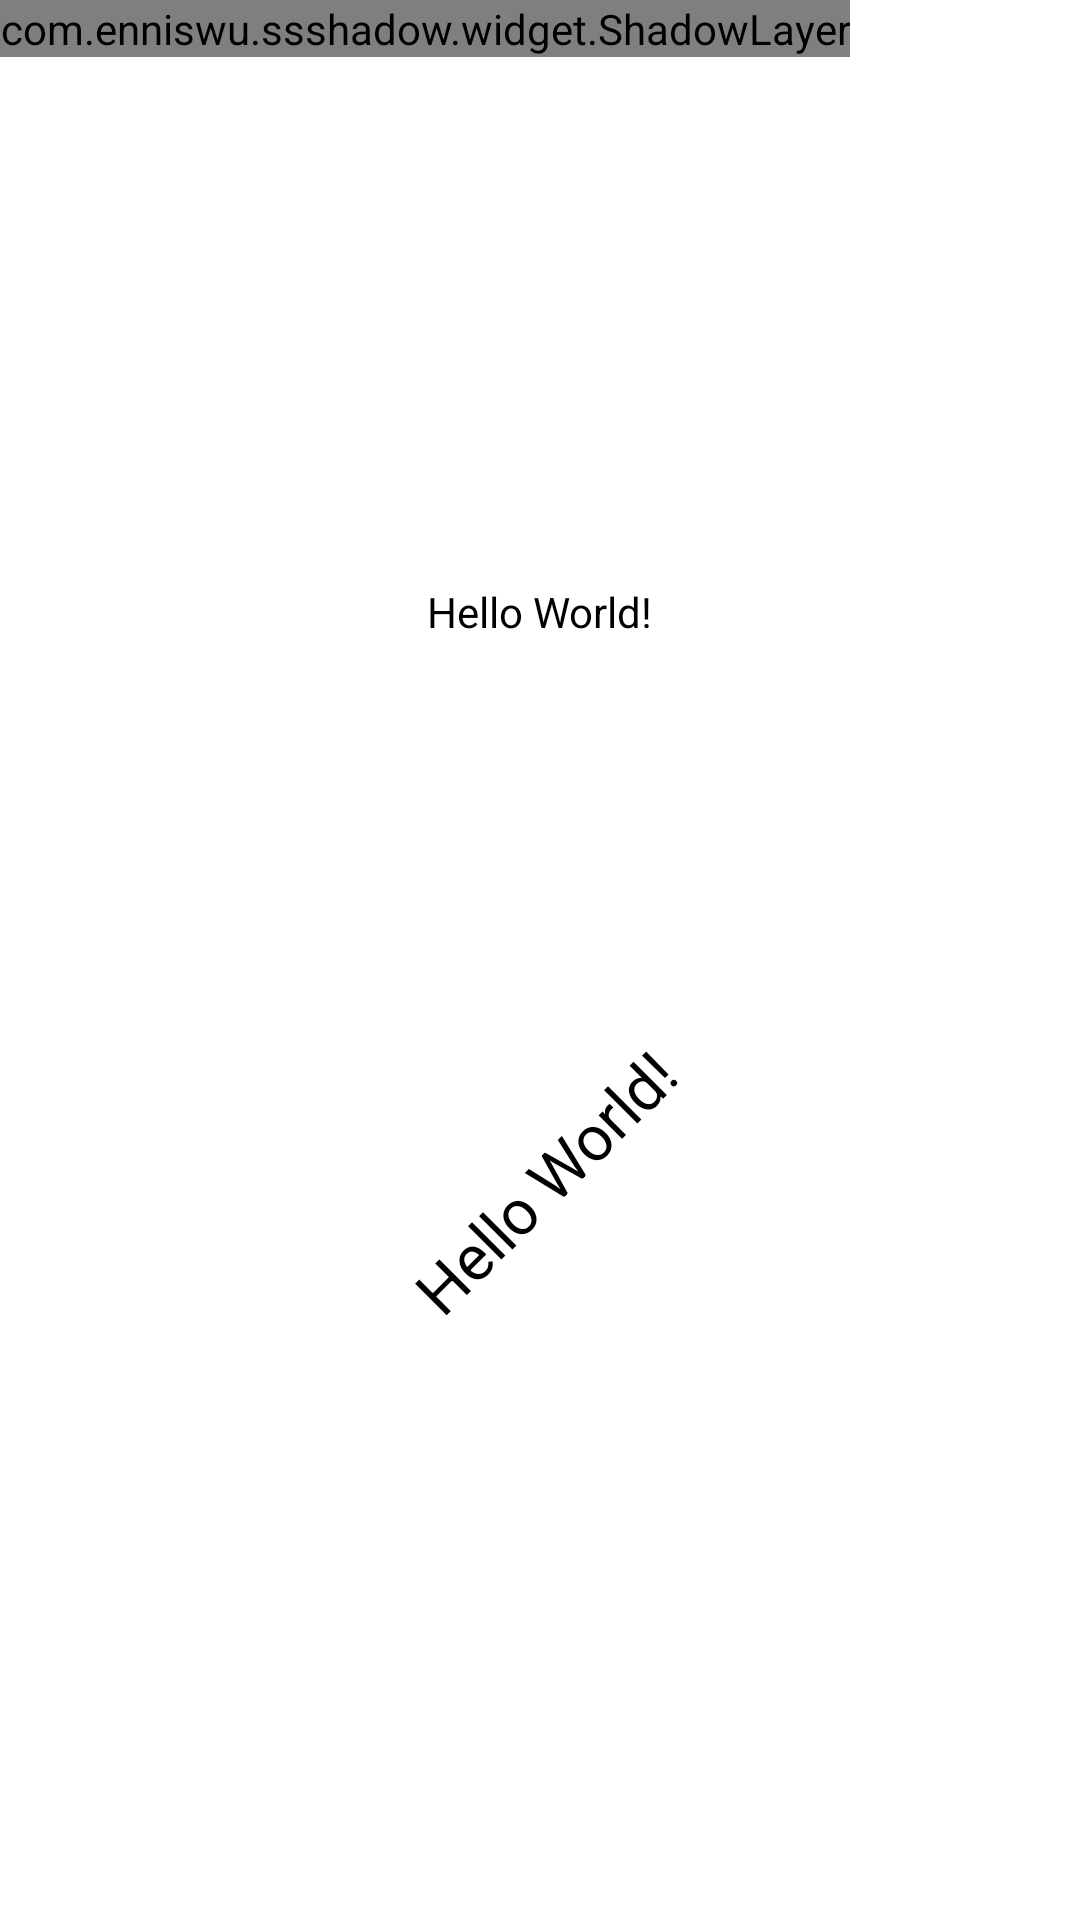

This screen was rendered from an Android layout file. Write that file and the resources it references.
<!-- AndroidManifest.xml: application theme Theme.SSShadow -->
<!-- res/layout/activity_simple_layer.xml -->
<?xml version="1.0" encoding="utf-8"?>
<androidx.constraintlayout.widget.ConstraintLayout xmlns:android="http://schemas.android.com/apk/res/android"
    xmlns:app="http://schemas.android.com/apk/res-auto"
    xmlns:tools="http://schemas.android.com/tools"
    android:layout_width="match_parent"
    android:layout_height="match_parent">

    <com.example.ssshadow.widget.ShadowLayer
        android:layout_width="wrap_content"
        android:layout_height="wrap_content"
        app:constraint_referenced_ids="textView1"
        app:shadow_color="@color/color_9010a5ea"
        app:shadow_radius="20dp"
        app:shadow_offsetY="5dp"
        app:shadow_shape="rectangle"
        app:shadow_extension="-5dp"
        tools:ignore="MissingConstraints"/>

    <com.example.ssshadow.widget.ShadowLayer
        android:layout_width="wrap_content"
        android:layout_height="wrap_content"
        app:constraint_referenced_ids="textView2"
        app:shadow_color="@color/color_9010a5ea"
        app:shadow_radius="20dp"
        app:shadow_shape="rectangle"
        tools:ignore="MissingConstraints"/>

    <TextView
        android:id="@+id/textView1"
        android:layout_width="wrap_content"
        android:layout_height="wrap_content"
        android:background="@drawable/shape_rectangle_white"
        android:padding="20dp"
        android:text="@string/hello_world"
        android:textColor="@android:color/black"
        app:layout_constraintVertical_bias="0.3"
        app:layout_constraintBottom_toBottomOf="parent"
        app:layout_constraintEnd_toEndOf="parent"
        app:layout_constraintStart_toStartOf="parent"
        app:layout_constraintTop_toTopOf="parent" />

    <TextView
        android:id="@+id/textView2"
        android:layout_width="wrap_content"
        android:layout_height="wrap_content"
        android:background="@drawable/shape_rectangle_white"
        android:padding="20dp"
        android:text="@string/hello_world"
        android:textColor="@android:color/black"
        android:scaleX="1.5"
        android:scaleY="1.5"
        android:translationX="20dp"
        android:translationY="20dp"
        android:rotation="315"
        android:transformPivotX="0dp"
        android:transformPivotY="50dp"
        app:layout_constraintVertical_bias="0.7"
        app:layout_constraintBottom_toBottomOf="parent"
        app:layout_constraintEnd_toEndOf="parent"
        app:layout_constraintStart_toStartOf="parent"
        app:layout_constraintTop_toTopOf="parent" />

</androidx.constraintlayout.widget.ConstraintLayout>
<!-- resources referenced by this layout -->
<resources>
  <color name="color_9010a5ea">#9010A5EA</color>
  <!-- drawable shape_rectangle_white (drawable) -->
  <?xml version="1.0" encoding="utf-8"?>
  <shape xmlns:android="http://schemas.android.com/apk/res/android"
      android:shape="rectangle">
  
      <solid android:color="@android:color/white" />
      <corners android:radius="10dp" />
  
  </shape>
  <string name="hello_world">Hello World!</string>
  <style name="Theme.SSShadow" parent="Theme.MaterialComponents.Light.DarkActionBar">
          <item name="colorPrimary">@android:color/white</item>
          <item name="colorPrimaryVariant">@android:color/white</item>
          <item name="colorOnPrimary">@color/color_ff027aff</item>
          <item name="colorSecondary">@color/color_ff027aff</item>
          <item name="colorSecondaryVariant">@android:color/white</item>
          <item name="colorOnSecondary">@android:color/black</item>
          <item name="android:statusBarColor" tools:targetApi="l">?attr/colorPrimaryVariant</item>
          <item name="actionBarTheme">@style/Theme.SSShadow</item>
      </style>
  <color name="color_ff027aff">#ff027aff</color>
</resources>
